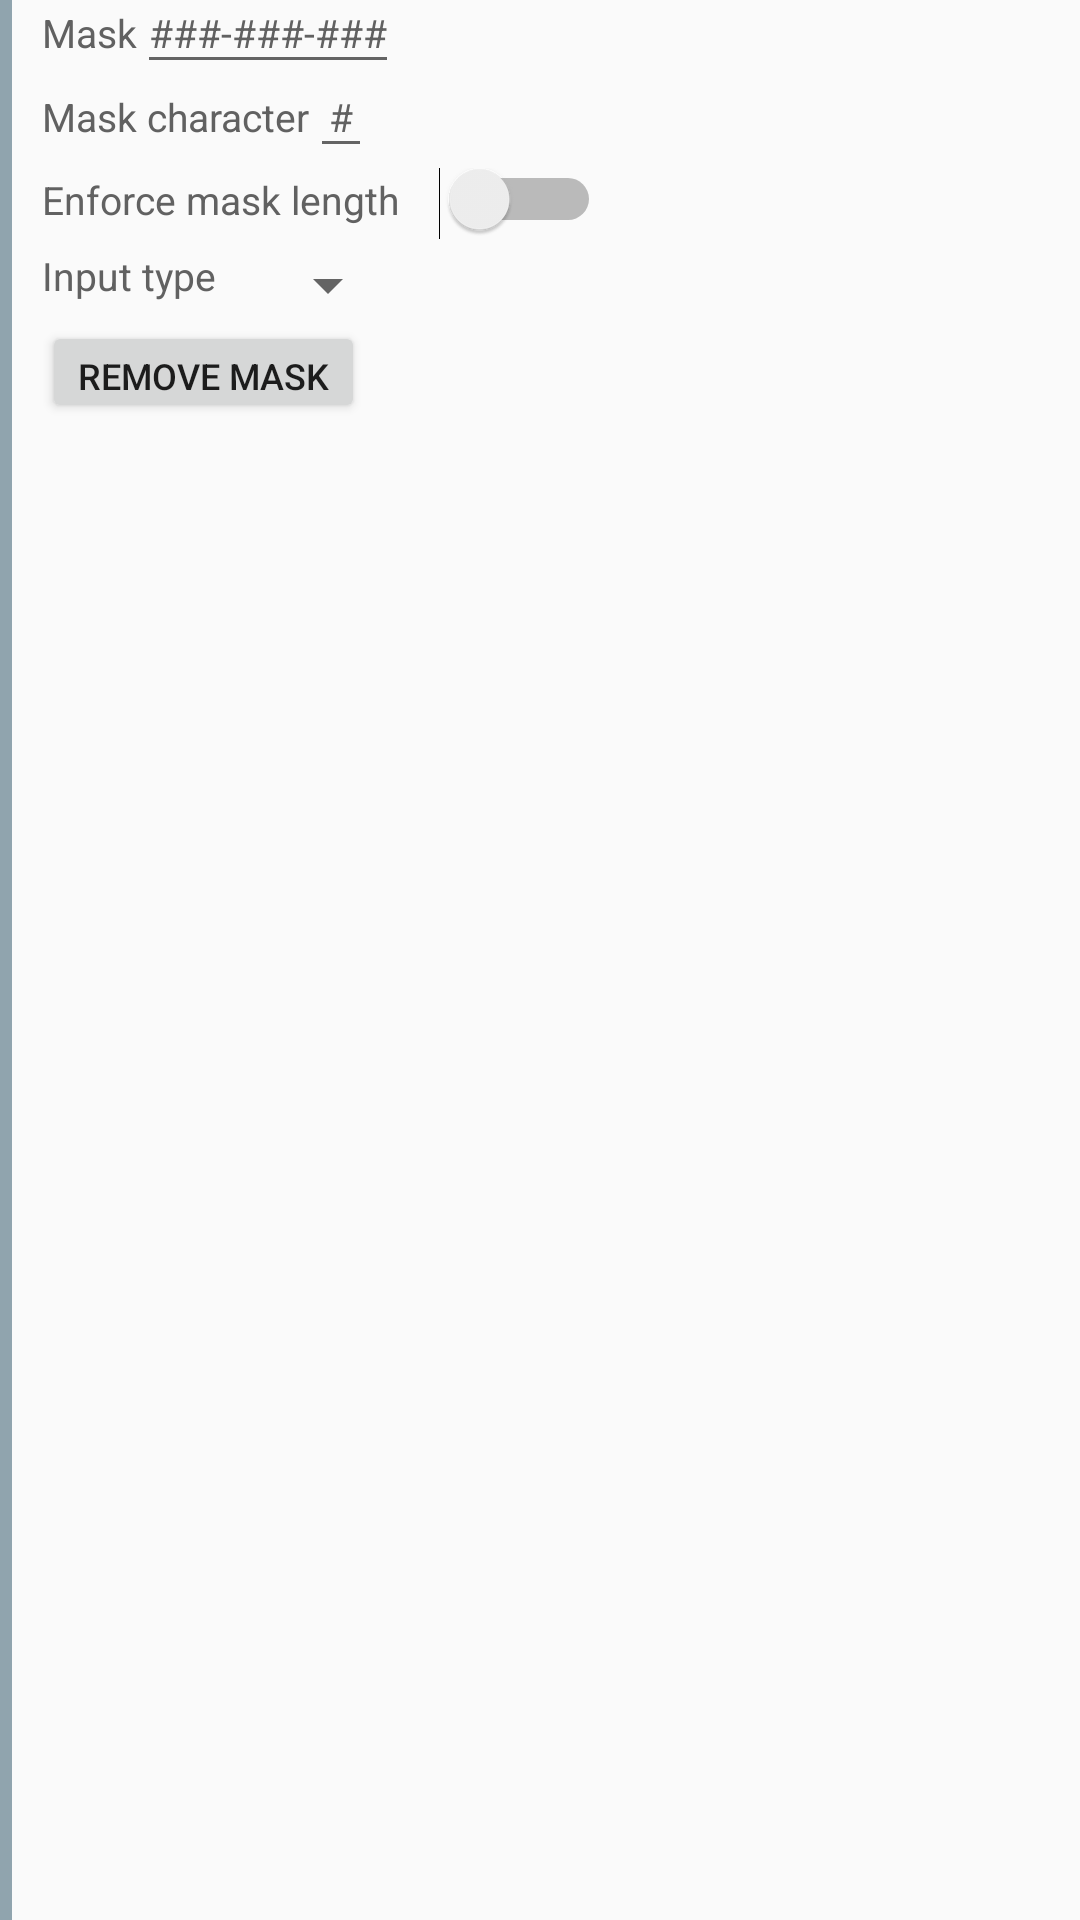

This screen was rendered from an Android layout file. Write that file and the resources it references.
<!-- AndroidManifest.xml: application theme AppTheme -->
<!-- res/layout/mask_config.xml -->
<?xml version="1.0" encoding="utf-8"?>
<LinearLayout
    xmlns:android="http://schemas.android.com/apk/res/android"
    android:layout_width="match_parent"
    android:layout_height="wrap_content"
    android:background="@drawable/mask_config_container"
    android:orientation="vertical"
    android:paddingLeft="14dp"
    android:paddingRight="14dp">

    <LinearLayout
        android:layout_width="match_parent"
        android:layout_height="wrap_content">

        <TextView
            style="@style/ConfigInfo"
            android:layout_width="wrap_content"
            android:layout_height="wrap_content"
            android:text="@string/set_mask"/>

        <EditText
            android:id="@+id/edit_mask"
            style="@style/ConfigInfo"
            android:layout_width="wrap_content"
            android:layout_height="wrap_content"
            android:hint="@string/sample_mask"
            android:inputType="text"
            android:lines="1"
            android:minWidth="50dp"
            android:text="@string/sample_mask"/>
    </LinearLayout>

    <LinearLayout
        android:layout_width="match_parent"
        android:layout_height="wrap_content">

        <TextView
            style="@style/ConfigInfo"
            android:layout_width="wrap_content"
            android:layout_height="wrap_content"
            android:text="@string/mask_character"/>

        <EditText
            android:id="@+id/edit_mask_character"
            style="@style/ConfigInfo"
            android:layout_width="wrap_content"
            android:layout_height="wrap_content"
            android:hint="@string/sample_mask_character"
            android:maxLength="1"
            android:text="@string/sample_mask_character"
            android:textAlignment="center"/>
    </LinearLayout>

    <Switch
        android:id="@+id/check_enforce_mask_length"
        style="@style/ConfigInfo"
        android:layout_width="wrap_content"
        android:layout_height="wrap_content"
        android:checked="false"
        android:text="@string/enforce_mask_length"/>

    <LinearLayout
        android:layout_width="wrap_content"
        android:layout_height="wrap_content">

        <TextView
            style="@style/ConfigInfo"
            android:layout_width="wrap_content"
            android:layout_height="wrap_content"
            android:text="@string/input_type"/>

        <Spinner
            android:id="@+id/ddl_input_type"
            style="@style/ConfigInfo"
            android:layout_width="wrap_content"
            android:layout_height="wrap_content"/>
    </LinearLayout>

    <Button
        android:id="@+id/btn_remove_mask"
        android:layout_width="wrap_content"
        android:layout_height="34dp"
        android:textSize="12sp"
        android:text="@string/remove_mask"/>
</LinearLayout>
<!-- resources referenced by this layout -->
<resources>
  <!-- drawable mask_config_container (drawable) -->
  <?xml version="1.0" encoding="utf-8"?>
  <layer-list xmlns:android="http://schemas.android.com/apk/res/android">
  
      <item
          android:bottom="-5dp"
          android:right="-5dp"
          android:top="-5dp">
  
          <shape android:shape="rectangle">
  
              <stroke
                  android:width="4dp"
                  android:color="@color/material_blue_gray_300"/>
          </shape>
      </item>
  </layer-list>
  <string name="enforce_mask_length">"Enforce mask length    "</string>
  <string name="input_type">"Input type    "</string>
  <string name="mask_character">Mask character</string>
  <string name="remove_mask">Remove Mask</string>
  <string name="sample_mask">###-###-###</string>
  <string name="sample_mask_character">#</string>
  <string name="set_mask">Mask</string>
  <style name="ConfigInfo">
          <item name="android:textColor">@color/gray_dark_text</item>
          <item name="android:textSize">13sp</item>
          <item name="android:paddingTop">0dp</item>
          <item name="android:paddingBottom">6dp</item>
      </style>
  <style name="AppTheme" parent="Theme.AppCompat.Light.DarkActionBar">
          <item name="colorPrimary">@color/colorPrimary</item>
          <item name="colorPrimaryDark">@color/colorPrimaryDark</item>
          <item name="colorAccent">@color/colorAccent</item>
      </style>
  <color name="material_blue_gray_300">#90a4ae</color>
  <color name="gray_dark_text">#616161</color>
  <color name="colorPrimary">#3F51B5</color>
  <color name="colorPrimaryDark">#303F9F</color>
  <color name="colorAccent">#FF4081</color>
</resources>
